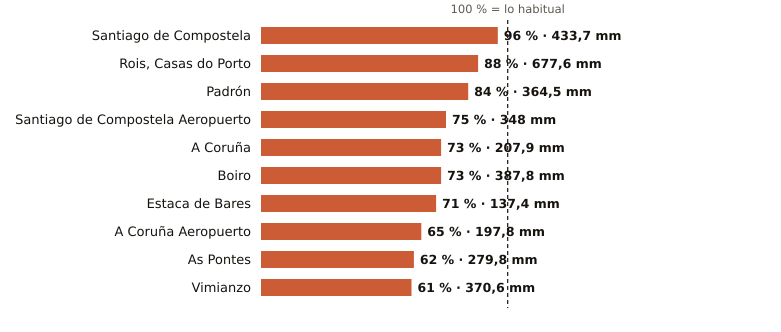

The file beside this chart, header and first rows:
estacion, provincia, indicativo, mm_otono, referencia_mm, pct, periodo_referencia, hasta, hora
Santiago de Compostela, A Coruña, 1475X, 433.7, 450.9, 96, 1991-2020, 2026-11-22, 9
Rois, Casas do Porto, A Coruña, 1476R, 677.6, 766.9, 88, 1991-2020, 2026-11-22, 6
Padrón, A Coruña, 1473A, 364.5, 431.9, 84, 1997-2025, 2026-11-22, 9
Santiago de Compostela Aeropuerto, A Coruña, 1428, 348.0, 464.4, 75, 1991-2020, 2026-11-22, 9
A Coruña, A Coruña, 1387, 207.9, 285.6, 73, 1991-2020, 2026-11-22, 9
Boiro, A Coruña, 1442U, 387.8, 527.8, 73, 1991-2020, 2026-11-22, 6
Estaca de Bares, A Coruña, 1351, 137.4, 194.2, 71, 1995-2025, 2026-11-22, 9
A Coruña Aeropuerto, A Coruña, 1387E, 197.8, 303.1, 65, 1991-2020, 2026-11-22, 9
As Pontes, A Coruña, 1363X, 279.8, 448.0, 62, 2009-2025, 2026-11-22, 6
Vimianzo, A Coruña, 1399, 370.6, 605.0, 61, 1991-2020, 2026-11-22, 8
